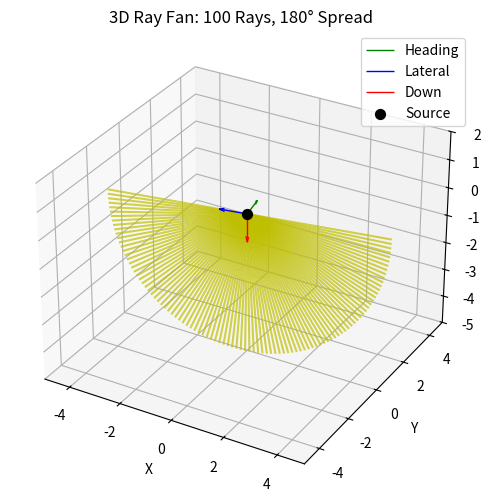

Write the Python code that produced this figure.
import numpy as np
import matplotlib.pyplot as plt
from mpl_toolkits.mplot3d import Axes3D

# Parameters
source = np.array([0, 0, 0]) # XYZ position of source
heading = 100 # Heading of source
num_rays = 100 # Number of rays to emit
ray_length = 5 # Length of each ray
num_points = 100 # Number of points in ray trajectory

# Specify heading
heading_angle = np.deg2rad(heading)  # Convert degrees to radians
heading_xy = np.array([np.cos(heading_angle), np.sin(heading_angle), 0]) # Create 3D vector based on heading angle.

# Local axes
down = np.array([0, 0, -1]) # Down from source to floor
lateral = np.cross(heading_xy, down) # Cross product of heading and local down to find lateral vector

# Generate angle for each ray
angles = np.linspace(-np.pi/2, np.pi/2, num_rays)  # Fan 180°

# Create plot ahead of loop
fig = plt.figure(figsize=(8, 6)) # Generate figure
ax = fig.add_subplot(111, projection='3d') # Set 3D projection

# Heading
ax.quiver(
    source[0], source[1], source[2],
    heading_xy[0], heading_xy[1], heading_xy[2],
    length=1, color='g', linewidth=1, arrow_length_ratio=0.2, label='Heading'
)

# Lateral
ax.quiver(
    source[0], source[1], source[2],
    lateral[0], lateral[1], lateral[2],
    length=1, color='b', linewidth=1, arrow_length_ratio=0.2, label='Lateral'
)

# Down
ax.quiver(
    source[0], source[1], source[2],
    down[0], down[1], down[2],
    length=1, color='r', linewidth=1, arrow_length_ratio=0.2, label='Down'
)

# For each angle, compute the direction vector and endpoint
for theta in angles: # For each ray...
    # Calculate direction vector weighted by angle.
    direction = (
        np.sin(theta) * lateral +
        np.cos(theta) * down 
    )
    direction = direction / np.linalg.norm(direction)  # Normalize direction
    endpoint = source + direction * ray_length # Calculate endpoint based on direction and ray length from source

    # Generate ray
    t = np.linspace(0, 1, num_points) #  Generate array of specified number of points between 0 and 1.
    trajectory = np.outer(1 - t, source) + np.outer(t, endpoint) # Calculate trajectory points as percentage of source to target.
    ax.plot(trajectory[:, 0], trajectory[:, 1], trajectory[:, 2], color='y', alpha=0.7) # Plot ray trajectory.

# Plot
ax.scatter(*source, color='black', s=50, label='Source') # Plot the source
ax.set_xlabel('X') # Label x-axis
ax.set_ylabel('Y') # Label y-axis
ax.set_zlabel('Z') # Label z-axis
ax.set_title(f'3D Ray Fan: {num_rays} Rays, 180° Spread') # Add title
ax.legend() # Add legend

# Set axis limits (change these values as needed)
ax.set_xlim(-5, 5)
ax.set_ylim(-5, 5)
ax.set_zlim(-5, 2)

plt.show() # Show in window.